Run: headless pygame with SDL's dummy video driver; simulated clock (each Clock.tick advances the game by its frame time, no real sleeping); random seed 0; keys injected as events and as key.get_pressed() state; no mouse input.
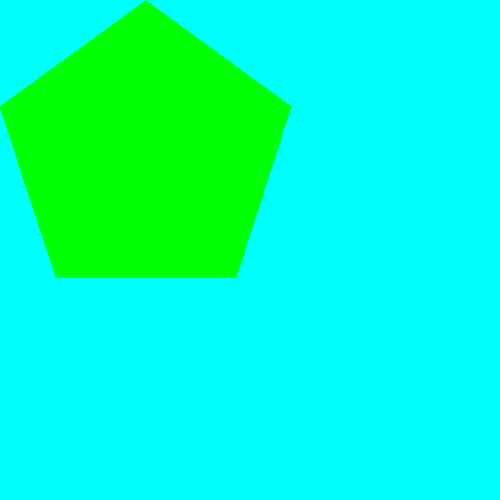
Frame 1 of 4 · flips 1–60 · no input
Frame 2 of 4 · flips 61–180 · tapped SPACE, RETURN · held RIGHT (→), D · screen unchanged from frame 1, image omitted
Frame 3 of 4 · flips 181–300 · held DOWN (↓), S · screen unchanged from frame 2, image omitted
Frame 4 of 4 · flips 301–420 · held LEFT (←), A, UP (↑), W · screen unchanged from frame 3, image omitted

The pygame program that drew these frames:

#! python3
# basics.py - understanding the basics of pygame
import pygame, sys
from pygame.locals import *

pygame.init()
display_surf = pygame.display.set_mode((500, 500), 0, 32)
pygame.display.set_caption('Basics')

black = (0, 0, 0)
white = (255, 255, 255)
red = (255, 0, 0)
green = (0, 255, 0)
blue = (0, 0, 255)

display_surf.fill((0, 255, 255))

pygame.draw.polygon(display_surf, green,  ((146, 0), (291, 106), (236, 277), (56, 277), (0, 106)))

while True:
    for event in pygame.event.get():
        if event.type == QUIT:
            pygame.quit()
            sys.exit()

    pygame.display.update()
